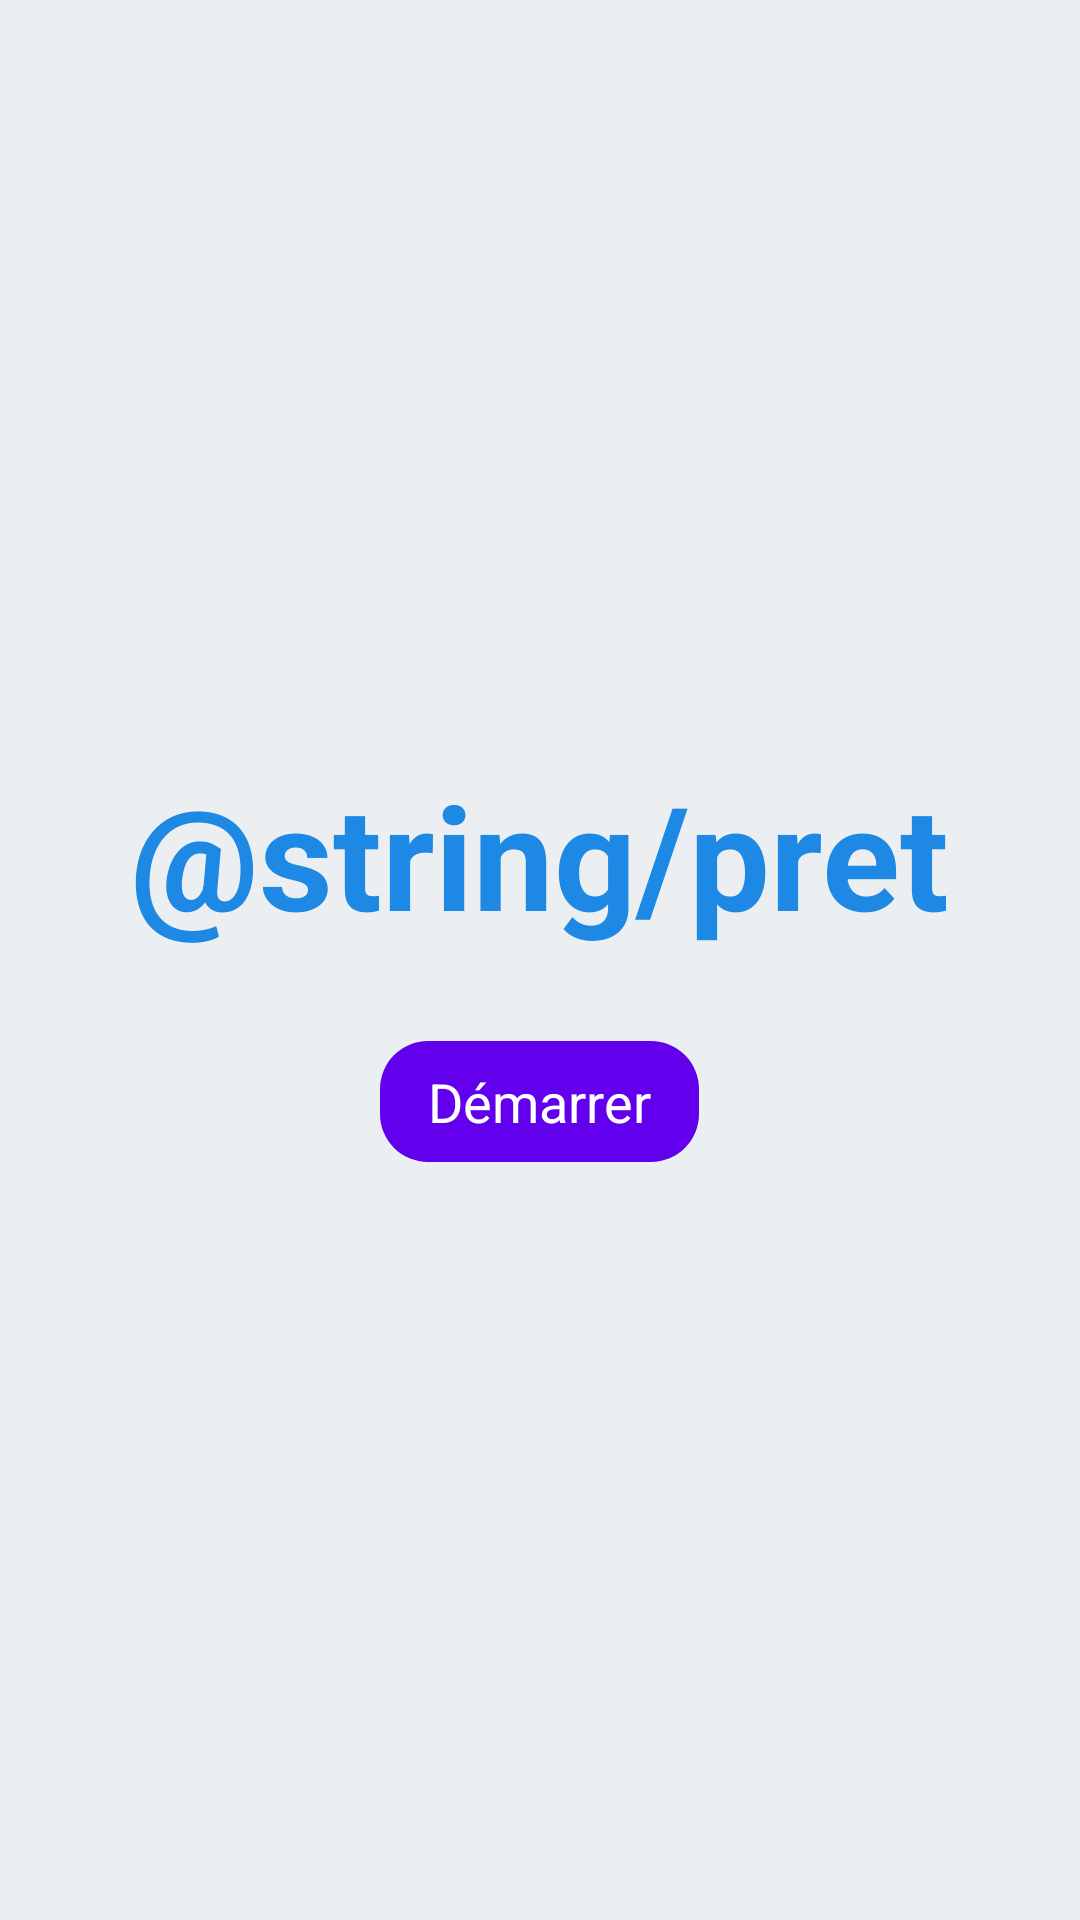

Write the Android layout XML for this screen, with the resource values it uses.
<!-- AndroidManifest.xml: application theme Theme.App_laser_run -->
<!-- res/layout/activity_ready.xml -->
<?xml version="1.0" encoding="utf-8"?>
<LinearLayout xmlns:android="http://schemas.android.com/apk/res/android"
    xmlns:app="http://schemas.android.com/apk/res-auto"
    xmlns:tools="http://schemas.android.com/tools"
    android:id="@+id/main"
    android:layout_width="match_parent"
    android:layout_height="match_parent"
    android:background="@color/backgroundColor"
    android:gravity="center"
    android:orientation="vertical"
    android:padding="20dp"
    tools:context=".activity.ReadyActivity">

    
    <TextView
        android:id="@+id/textView8"
        android:layout_width="wrap_content"
        android:layout_height="wrap_content"
        android:text="@string/pret"
        android:textSize="48sp"
        android:textColor="@color/primaryTextColor"
        android:layout_marginBottom="30dp"
        android:gravity="center"
        android:textStyle="bold" />

    
    <Button
        android:id="@+id/buttonReady"
        android:layout_width="wrap_content"
        android:layout_height="wrap_content"
        android:text="Démarrer"
        android:textSize="18sp"
        android:textColor="@android:color/white"
        android:background="@drawable/button_background"
        android:paddingLeft="16dp"
        android:paddingRight="16dp"
        android:paddingTop="8dp"
        android:paddingBottom="8dp"
        app:layout_constraintTop_toBottomOf="@id/textView8"
        app:layout_constraintStart_toStartOf="parent"
        app:layout_constraintEnd_toEndOf="parent"
        app:layout_constraintHorizontal_bias="0.5"
        app:layout_constraintVertical_bias="0.6" />


</LinearLayout>
<!-- resources referenced by this layout -->
<resources>
  <color name="backgroundColor">#ECEFF1</color>
  <color name="primaryTextColor">#1E88E5</color>
  <!-- drawable button_background (drawable) -->
  <?xml version="1.0" encoding="utf-8"?>
  <shape xmlns:android="http://schemas.android.com/apk/res/android">
      <solid android:color="@color/buttonBackground" /> 
      <corners android:radius="16dp" /> 
  </shape>
  <color name="buttonBackground">#FF6200EE</color>
</resources>
